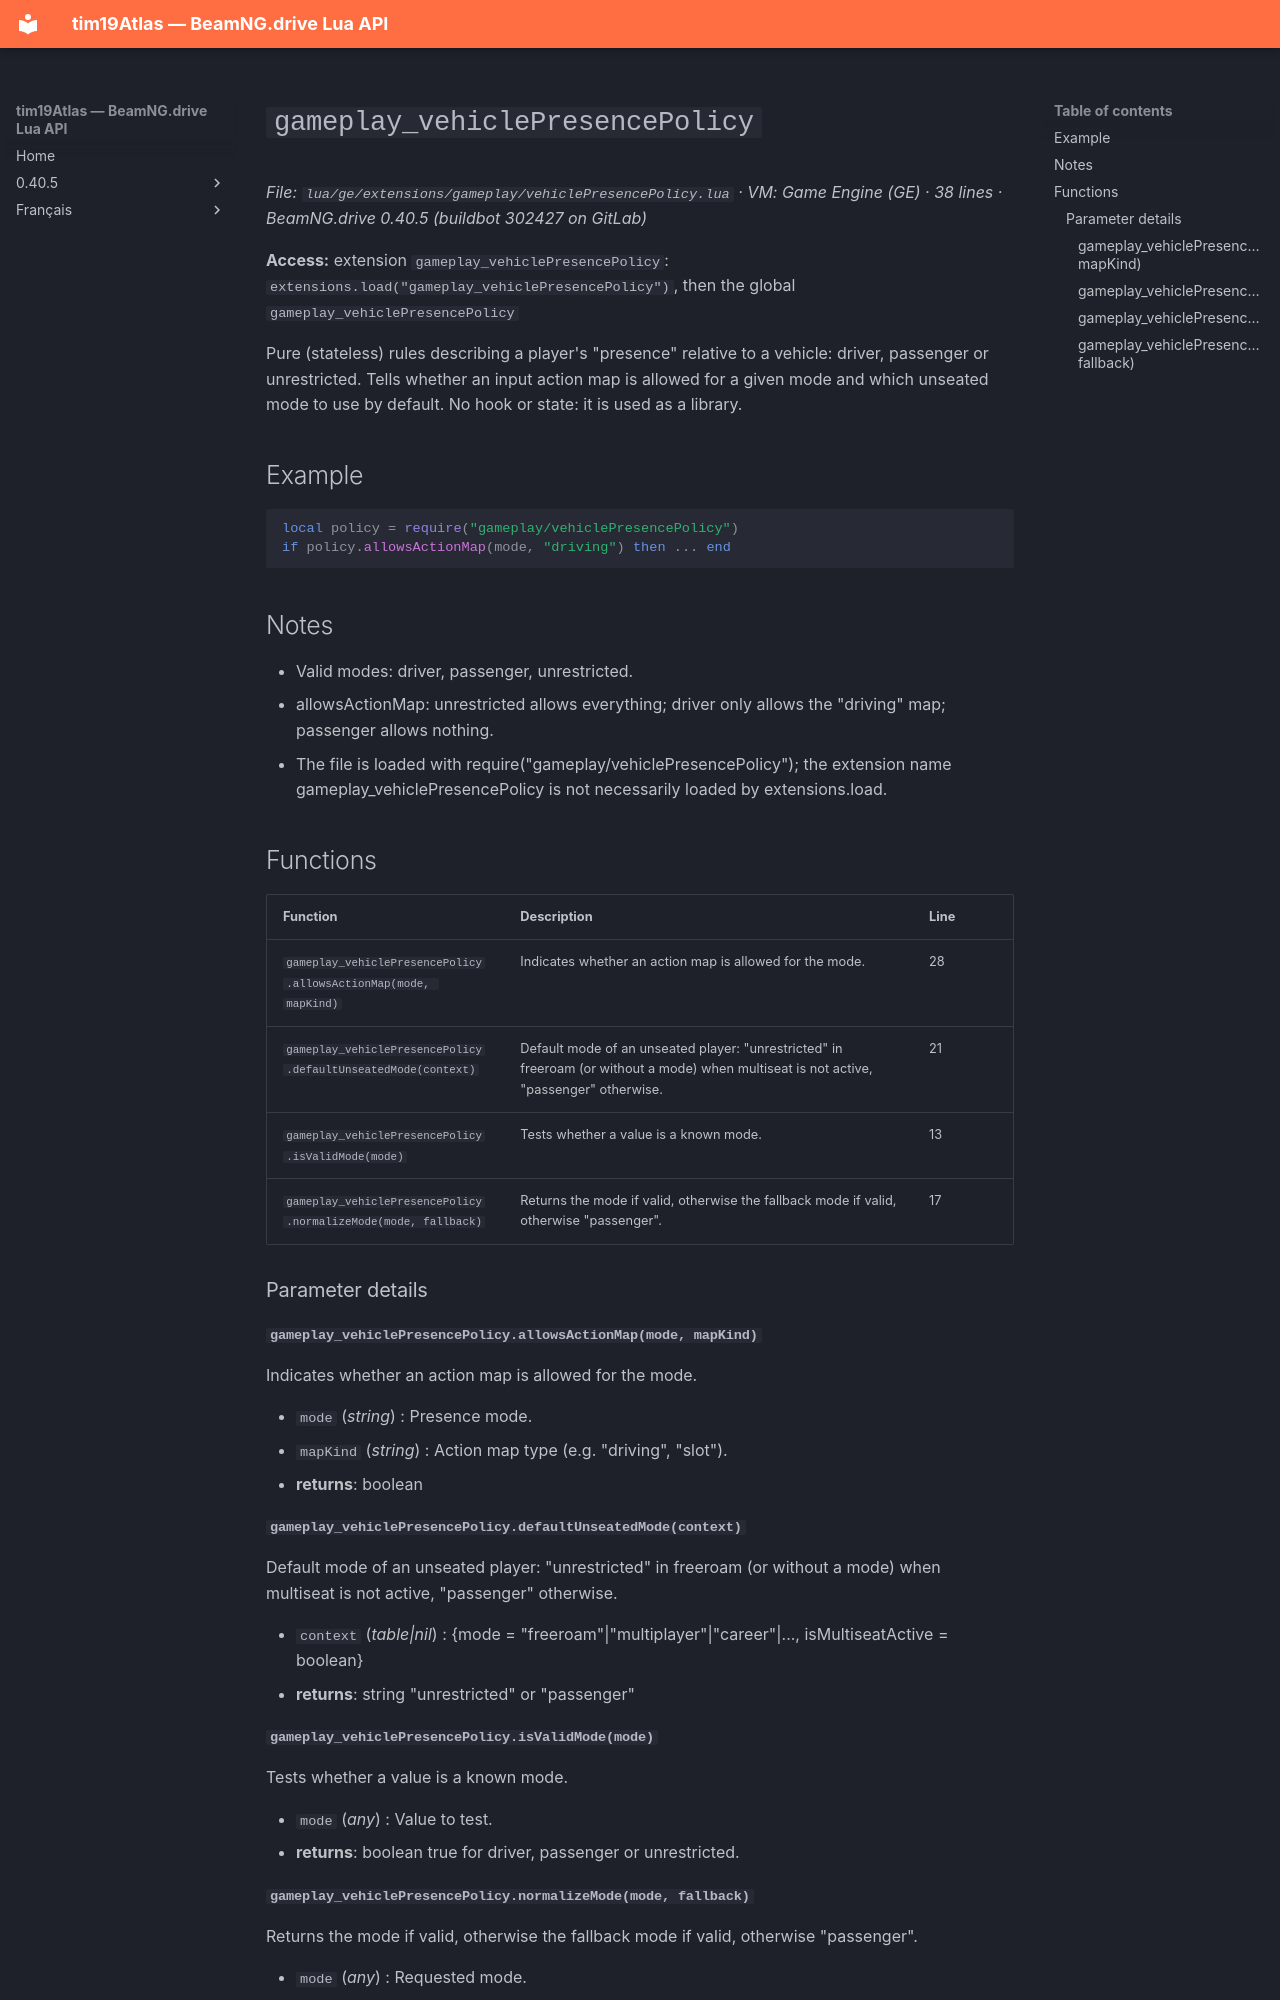

repository: Tim0219800/beamng-lua-atlas · page: 0.40.5/ge/extensions/gameplay/vehiclePresencePolicy.html · generator: mkdocs

# `gameplay_vehiclePresencePolicy`

*File: `lua/ge/extensions/gameplay/vehiclePresencePolicy.lua` · VM: Game Engine (GE) · 38 lines · BeamNG.drive 0.40.5 (buildbot 302427 on GitLab)*

**Access:** extension `gameplay_vehiclePresencePolicy`: `extensions.load("gameplay_vehiclePresencePolicy")`, then the global `gameplay_vehiclePresencePolicy`

Pure (stateless) rules describing a player's "presence" relative to a vehicle: driver, passenger or unrestricted. Tells whether an input action map is allowed for a given mode and which unseated mode to use by default. No hook or state: it is used as a library.

## Example

```lua
local policy = require("gameplay/vehiclePresencePolicy")
if policy.allowsActionMap(mode, "driving") then ... end
```

## Notes

- Valid modes: driver, passenger, unrestricted.
- allowsActionMap: unrestricted allows everything; driver only allows the "driving" map; passenger allows nothing.
- The file is loaded with require("gameplay/vehiclePresencePolicy"); the extension name gameplay_vehiclePresencePolicy is not necessarily loaded by extensions.load.

## Functions

| Function | Description | Line |
|---|---|---|
| `gameplay_vehiclePresencePolicy.allowsActionMap(mode, mapKind)` | Indicates whether an action map is allowed for the mode. | 28 |
| `gameplay_vehiclePresencePolicy.defaultUnseatedMode(context)` | Default mode of an unseated player: "unrestricted" in freeroam (or without a mode) when multiseat is not active, "passenger" otherwise. | 21 |
| `gameplay_vehiclePresencePolicy.isValidMode(mode)` | Tests whether a value is a known mode. | 13 |
| `gameplay_vehiclePresencePolicy.normalizeMode(mode, fallback)` | Returns the mode if valid, otherwise the fallback mode if valid, otherwise "passenger". | 17 |

### Parameter details

#### `gameplay_vehiclePresencePolicy.allowsActionMap(mode, mapKind)`

Indicates whether an action map is allowed for the mode.

- `mode` (*string*) : Presence mode.
- `mapKind` (*string*) : Action map type (e.g. "driving", "slot").
- **returns**: boolean 

#### `gameplay_vehiclePresencePolicy.defaultUnseatedMode(context)`

Default mode of an unseated player: "unrestricted" in freeroam (or without a mode) when multiseat is not active, "passenger" otherwise.

- `context` (*table|nil*) : {mode = "freeroam"|"multiplayer"|"career"|..., isMultiseatActive = boolean}
- **returns**: string "unrestricted" or "passenger"

#### `gameplay_vehiclePresencePolicy.isValidMode(mode)`

Tests whether a value is a known mode.

- `mode` (*any*) : Value to test.
- **returns**: boolean true for driver, passenger or unrestricted.
